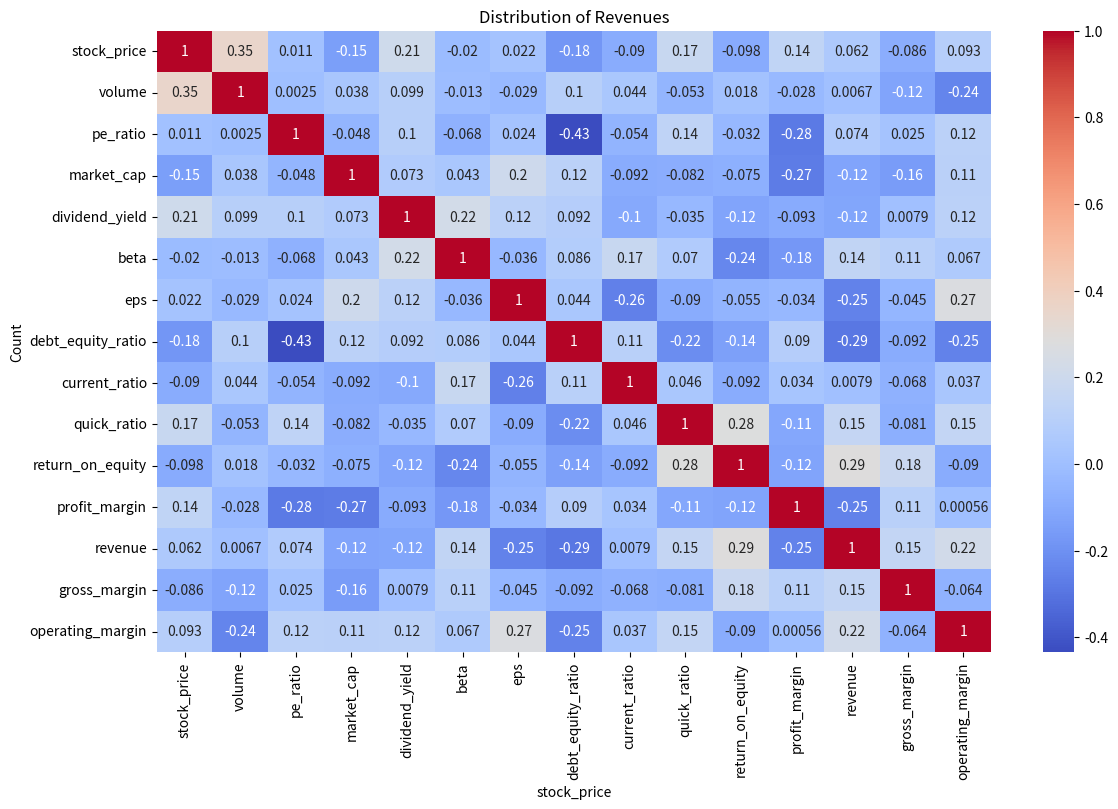

Write the Python code that produced this figure.
import pandas as pd
import numpy as np
import matplotlib.pyplot as plt
import seaborn as sns

# -----------------------------
# Create dataset
# -----------------------------
np.random.seed(42) 

# 50 rows of fake financial data
data = pd.DataFrame({
    "stock_price": np.random.normal(100, 10, 50),
    "volume": np.random.randint(1000, 100000, 50),
    "pe_ratio": np.random.normal(20, 5, 50),
    "market_cap": np.random.uniform(1e9, 1e12, 50),
    "dividend_yield": np.random.uniform(0, 5, 50),
    "beta": np.random.normal(1, 0.2, 50),
    "eps": np.random.normal(5, 1, 50),
    "debt_equity_ratio": np.random.normal(0.5, 0.1, 50),
    "current_ratio": np.random.normal(1.5, 0.3, 50),
    "quick_ratio": np.random.normal(1.2, 0.2, 50),
    "return_on_equity": np.random.uniform(5, 20, 50),
    "profit_margin": np.random.uniform(5, 30, 50),
    "revenue": np.random.uniform(1e6, 1e8, 50),
    "gross_margin": np.random.uniform(20, 60, 50),
    "operating_margin": np.random.uniform(10, 50, 50)
})

# -----------------------------
# Basic EDA
# -----------------------------
print("Dataset shape:", data.shape)
print("\nFirst 5 rows:")
print(data.head())

print("\nSummary Statistics:")
print(data.describe())

print("\nMissing Values:")
print(data.isnull().sum())

# Correlation heatmap
plt.figure(figsize=(12, 8))
sns.heatmap(data.corr(), annot=True, cmap="coolwarm")
plt.title("Correlation Heatmap")
plt.tight_layout()
plt.show()

# -----------------------------
# Task 1: Team Function
# -----------------------------
def team_function():
    """
    This function is for us to practice editing code!
    Your task: Add one print() statement below with your name.
    """
    print('\n' + '*' * 25)
    print("BitBridge Team Members:")
    # Add your line below
    print(" - Faeze Safari")
    print(" - Faeze Safari: 2nd time for practice")

# Run the team function
team_function()

# -----------------------------
# Task 2: Create a histogram
# -----------------------------
# Pick any column from the dataset and create a histogram using matplotlib or seaborn.
# Example:
sns.histplot(data['stock_price'], kde=True)
plt.title("Distribution of Stock Prices")
plt.show()

# Faeze added the histogram of revenue
sns.histplot(data['revenue'], kde=True)
plt.title("Distribution of Revenues")
plt.show()
